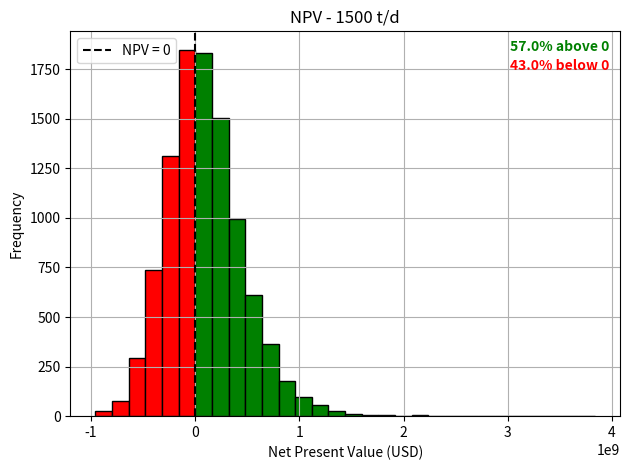

Recreate this plot in Python.
import numpy as np
import matplotlib.pyplot as plt

# Number of simulations
n_simulations = 10000
plant_size = 1500  # tonnes/day

# Fixed parameters
cal_val_waste_assume = 10  # GJ/t
elec_effic_assume = 0.25
cap_fac_assumed = 0.85

# Plant power rating (MWh/year)
plant_power_rating = (plant_size * cal_val_waste_assume * elec_effic_assume *
                      cap_fac_assumed * 365.25) / 3.6
print("Plant power rating (MWh/y):", plant_power_rating)

# CAPEX and OPEX
capex = np.random.normal(loc=689, scale=257, size=n_simulations) * plant_size * cap_fac_assumed*365 #USD/t*y * t/d * d/y
opex = capex/10

# Variable assumptions
cal_val_waste = np.random.normal(loc=11.48, scale=0.60, size=n_simulations)
elec_effic = np.random.normal(loc=0.25, scale=0.05, size=n_simulations)
cap_fac = np.random.normal(loc=0.841, scale=0.0822, size=n_simulations)

# Revenue
elec_tariff = 0.64 / 3.62  # USD/kWh
elec_prod_MWh_y = cal_val_waste * plant_size * elec_effic * 365 * cap_fac / 3.6
elec_prod_kWh_y = elec_prod_MWh_y * 1000
revenue = elec_prod_kWh_y * elec_tariff
print("Average annual revenue (USD):", np.mean(revenue))

# NPV calculation
discount_rate = np.random.normal(loc=0.065, scale=0.035, size=n_simulations)
plant_life = 23
npv = -capex + np.sum(
    [(revenue - opex) / (1 + discount_rate)**t for t in np.arange(1, plant_life + 1)],
    axis=0
)

# Percent above/below zero
pct_above = 100 * np.sum(npv > 0) / n_simulations
pct_below = 100 - pct_above

# Create bins with one edge at NPV = 0
bin_width = (np.max(npv) - np.min(npv)) / 30
left_edge = np.floor(np.min(npv) / bin_width) * bin_width
right_edge = np.ceil(np.max(npv) / bin_width) * bin_width
bins = np.arange(left_edge, right_edge + bin_width, bin_width)

# Shift bins so that 0 is exactly a bin edge
zero_offset = 0 - (left_edge % bin_width)
bins = np.arange(left_edge - zero_offset, right_edge + bin_width, bin_width)

# Histogram
counts, bins, patches = plt.hist(npv, bins=bins, edgecolor='black')

# Color bars
for bin_left, bin_right, patch in zip(bins[:-1], bins[1:], patches):
    if bin_left < -5:
        patch.set_facecolor('red')
    else: 
        patch.set_facecolor('green')
   
# Plot formatting
plt.axvline(x=0, color='black', linestyle='--', label='NPV = 0')
plt.xlabel("Net Present Value (USD)")
plt.ylabel("Frequency")
plt.title("NPV - 1500 t/d")
plt.legend()

# Add bold percentage text in plot
plt.text(0.98, 0.95, f"{pct_above:.1f}% above 0",
         color='green', weight='bold', ha='right', transform=plt.gca().transAxes)
plt.text(0.98, 0.90, f"{pct_below:.1f}% below 0",
         color='red', weight='bold', ha='right', transform=plt.gca().transAxes)

plt.grid(True)
plt.tight_layout()
plt.show()
